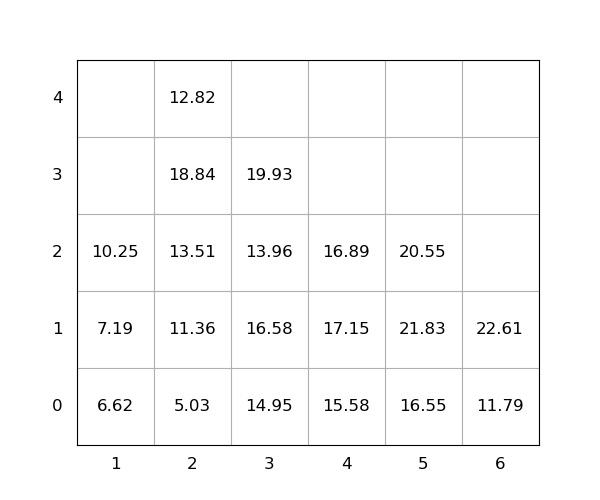

The data file committed next to this chart (first rows):
idx, loc_x, loc_y, loc_z, weight, group, score, seq, reloc, size(ft)
1, 6, 0, 0, 11.79, 0, 11.79, 0, 0, 20
2, 4, 0, 0, 15.58, 0, 15.58, 0, 0, 20
3, 5, 0, 0, 16.55, 0, 16.55, 0, 0, 20
4, 2, 0, 0, 5.03, 0, 5.03, 1, 0, 20
5, 3, 0, 0, 14.95, 0, 14.95, 2, 1.0, 20
6, 5, 0, 1, 21.83, 0, 21.83, 3, 1.0, 20
7, 4, 0, 1, 17.15, 0, 17.15, 4, 1.0, 20
8, 2, 0, 1, 11.36, 0, 11.36, 5, 1.0, 20
9, 1, 0, 0, 6.62, 0, 6.62, 6, 0, 20
10, 2, 0, 2, 13.51, 0, 13.51, 7, 1.0, 20
11, 2, 0, 3, 18.84, 0, 18.84, 8, 1.0, 20
12, 4, 0, 2, 16.89, 0, 16.89, 9, 1.0, 20
13, 2, 0, 4, 12.82, 0, 12.82, 10, 1.0, 20
14, 3, 0, 1, 16.58, 0, 16.58, 11, 1.0, 20
15, 5, 0, 2, 20.55, 0, 20.55, 12, 1.0, 20
16, 1, 0, 1, 7.19, 0, 7.19, 13, 0, 20
17, 6, 0, 1, 22.61, 0, 22.61, 14, 0, 20
18, 1, 0, 2, 10.25, 0, 10.25, 15, 1.0, 20
19, 3, 0, 2, 13.96, 0, 13.96, 16, 1.0, 20
20, 3, 0, 3, 19.93, 0, 19.93, 17, 1.0, 20
